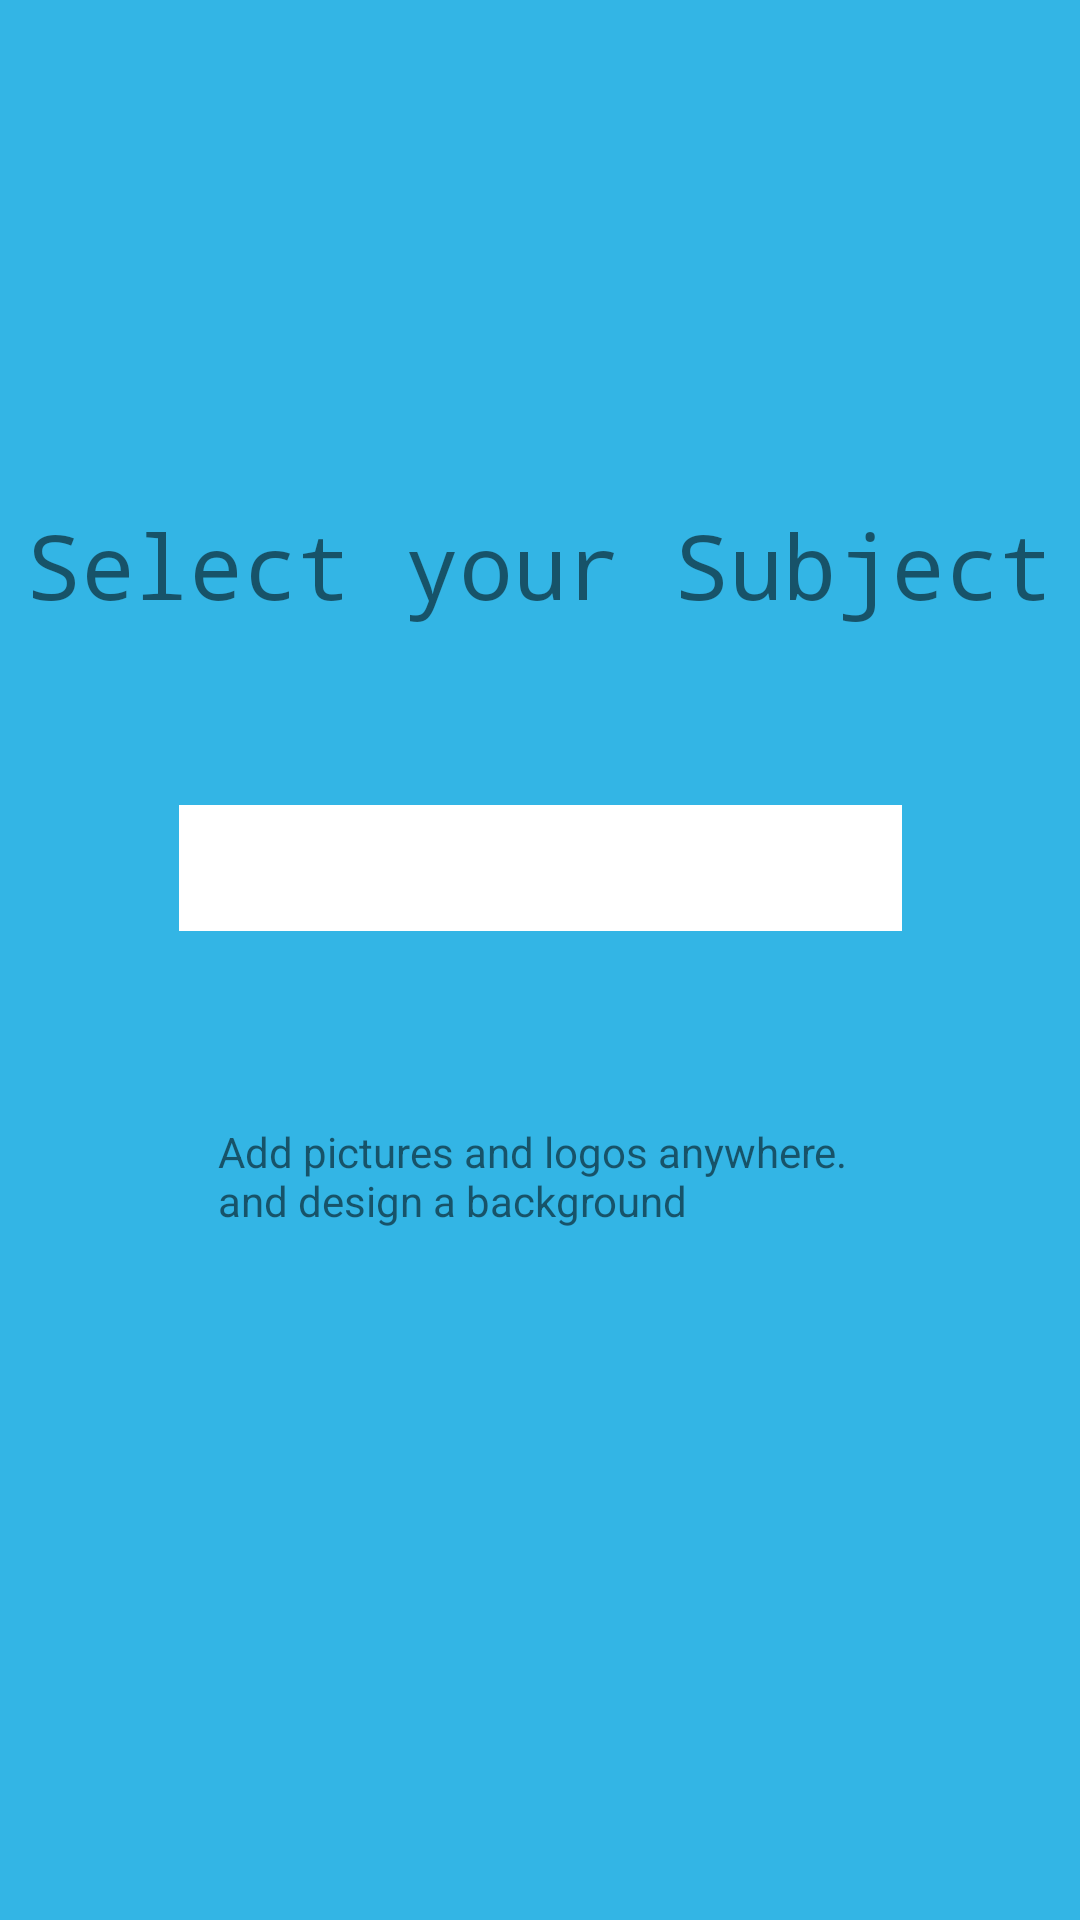

Here is an Android app screen rendered from its layout file. Give the layout XML and the strings, colors and styles it references.
<!-- AndroidManifest.xml: application theme AppTheme -->
<!-- res/layout/activity_main2.xml -->
<?xml version="1.0" encoding="utf-8"?>
<androidx.constraintlayout.widget.ConstraintLayout xmlns:android="http://schemas.android.com/apk/res/android"
    xmlns:app="http://schemas.android.com/apk/res-auto"
    xmlns:tools="http://schemas.android.com/tools"
    android:layout_width="match_parent"
    android:layout_height="match_parent"
    android:background="@android:color/holo_blue_light"
    tools:context=".MainActivity2">

    <TextView
        android:id="@+id/textView"
        android:layout_width="wrap_content"
        android:layout_height="wrap_content"
        android:layout_marginTop="168dp"
        android:fontFamily="monospace"
        android:text="Select your Subject"
        android:textAlignment="center"
        android:textSize="30sp"
        app:layout_constraintEnd_toEndOf="parent"
        app:layout_constraintHorizontal_bias="0.492"
        app:layout_constraintStart_toStartOf="parent"
        app:layout_constraintTop_toTopOf="parent" />

    <Spinner
        android:id="@+id/spinner2"
        android:layout_width="241dp"
        android:layout_height="42dp"
        android:layout_marginTop="60dp"
        android:background="@color/white"
        app:layout_constraintEnd_toEndOf="parent"
        app:layout_constraintStart_toStartOf="parent"
        app:layout_constraintTop_toBottomOf="@+id/textView" />

    <TextView
        android:id="@+id/textView2"
        android:layout_width="215dp"
        android:layout_height="50dp"
        android:layout_marginTop="64dp"
        android:text="Add pictures and logos anywhere. and design a background"
        app:layout_constraintEnd_toEndOf="parent"
        app:layout_constraintStart_toStartOf="parent"
        app:layout_constraintTop_toBottomOf="@+id/spinner2" />

</androidx.constraintlayout.widget.ConstraintLayout>
<!-- resources referenced by this layout -->
<resources>
  <color name="white">#ffffff</color>
  <style name="AppTheme" parent="Theme.AppCompat.Light.DarkActionBar">
          
          <item name="colorPrimary">@color/colorPrimary</item>
          <item name="colorPrimaryDark">@color/colorPrimaryDark</item>
          <item name="colorAccent">@color/colorAccent</item>
  
      </style>
  
      //style for splash screen
  <color name="colorPrimary">#6200EE</color>
  <color name="colorPrimaryDark">#3700B3</color>
  <color name="colorAccent">#03DAC5</color>
</resources>
